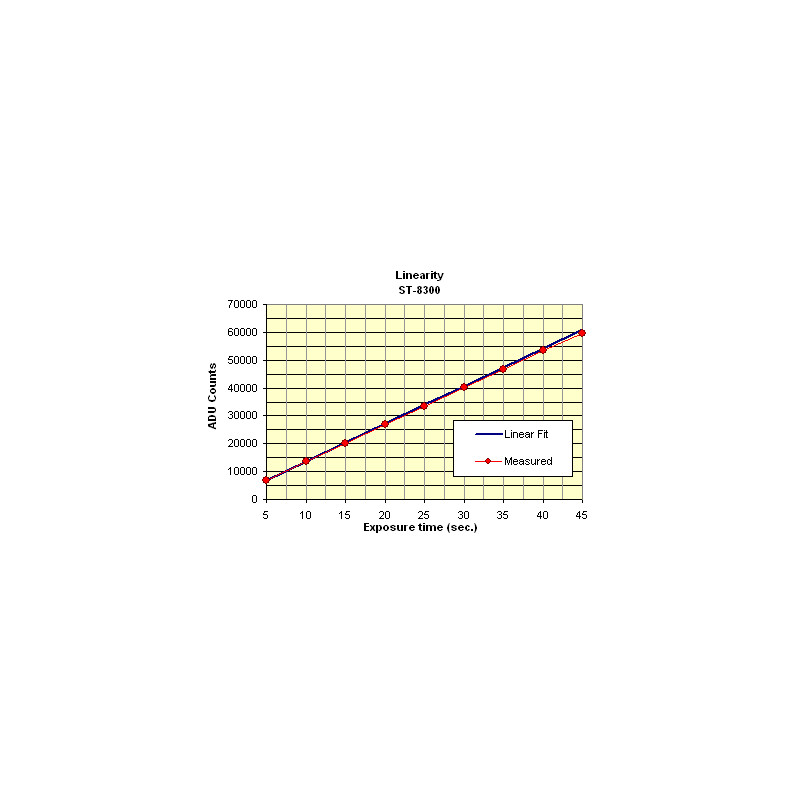

Data behind this chart, as committed beside it:
4.882996791847516, 7383.091149273452
10.18, 13873
15.09, 20095
20.19, 26588
25, 33631
30.11, 40124
34.82, 46349
40.02, 53387
44.93, 59336
